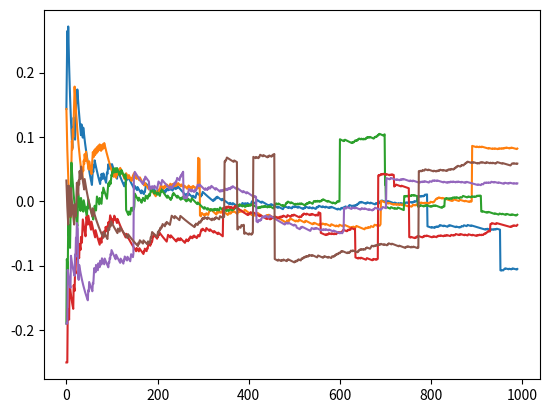

This chart was generated by the following Python code:
import numpy as np
import matplotlib.pyplot as plt
from scipy.special import binom as bc
from scipy.stats import norm, bernoulli
from random import random, sample


# Parameters:
# -change rate: stipulates how often a single queue changes it's declared rate
# mean_rate: the average rate declared by any queue
# rate_var: variance of declared rates
def F1_rate_declare(change_rate: float,
                    mean_rate: float,
                    rate_var: float,
                    rates: np.ndarray) -> np.ndarray:

    NQs = np.shape(rates)[0]
    up_rates = np.copy(rates)
    for x in range(NQs):
        if random() < (change_rate / NQs):  # Change rate equally distributed
            up_rates[x, 0] = norm.rvs(mean_rate, rate_var, size=1)[0]
    return up_rates


def calc_F1_schedule(declared_rates: np.ndarray,
                     achieved_rates: np.ndarray,
                     H_num: int,
                     time: int,
                     delay: int,
                     locked: np.ndarray,
                     schedule: np.ndarray) -> list:

    NQs = np.shape(declared_rates)[0]
    new_schedule = np.copy(schedule)

    if time > 0:
        alterable = []
        # Determine H effective
        for x in np.nonzero(schedule[:, 0])[0]:
            if (time >= locked[x, 0] + delay):
                alterable.append(x)

        # Leave all unalterable scheduled
        for x in alterable:
            new_schedule[x, 0] = 0

        H_eff = len(alterable)

        if H_eff > 0:
            # Determine rate diffs for schedulable queues
            diffs = []
            for x in range(NQs):
                if x not in np.nonzero(new_schedule[:, 0])[0]:
                    diffs.append(declared_rates[x, 0]
                                 - achieved_rates[x, 0])

            arranged_diffs = sorted(diffs)
            arranged_diffs.reverse()

            # Fill in schedule gaps
            if (np.max(arranged_diffs) != np.min(arranged_diffs)):
                for x in range(H_eff):
                    ind = diffs.index(arranged_diffs[x])
                    new_schedule[ind, 0] = 1
                    locked[ind, 0] = time

                # If no differences, break ties randomly
            else:
                inds = sample(np.nonzero(new_schedule[:, 0])[0], H_eff)
                for x in inds:
                    new_schedule[x, 0] = 1

    # At time 0, assign random schedule
    else:
        inds = sample(range(NQs), H_num)
        for x in inds:
            new_schedule[x, 0] = 1

    return new_schedule, locked


# Can add blocking feature to model inability to gen at back to back times
def pair_gen(p_gen: float,
             schedule: np.ndarray
             ) -> np.ndarray:

    NQs = np.shape(schedule)[0]
    generated = np.zeros((NQs, 1))

    for x in np.nonzero(schedule[:, 0])[0]:
        generated[x, 0] = bernoulli.rvs(p_gen, size=1)[0]

    return generated


# For all times greater than 0
def rate_updates(ach_rates: np.ndarray,
                 generated: np.ndarray,
                 time: int) -> np.ndarray:
    for x in range(np.shape(generated)[0]):
        ach_rates[x, 0] = ((ach_rates[x, 0] * (time - 1))
                           + generated[x, 0]) / time  # New rate
    return ach_rates


# All rates start at just less than mean_rate
# Over-serves any rate that is already greater than demanded
def simulate_F1_service(NumUsers: int,
                        H_num: int,
                        p_gen: float,
                        gen_window: int,
                        change_rate: float,
                        mean_rate: float,
                        rate_var: float,
                        runtime: int) -> np.ndarray:

    NQs = int(bc(NumUsers, 2))
    schedule = np.zeros((NQs, 1))
    dec_rates = np.ones((NQs, 1)) * (mean_rate - 0.01)
    ach_rates = np.zeros((NQs, 1))
    QoS = np.zeros((NQs, runtime))
    locked = np.zeros((NQs, 1))  # time stamps when altered

    # set initial
    schedule, locked = calc_F1_schedule(dec_rates,
                                        ach_rates,
                                        H_num,
                                        0,
                                        gen_window,
                                        locked,
                                        schedule)

    for x in range(runtime):

        # Update quality of service tracking
        for y in range(NQs):
            QoS[y, x] = ach_rates[y, 0] - dec_rates[y, 0]

        # Do pair gen from current schedule
        generated = pair_gen(p_gen, schedule)

        # Achieved rate updates:
        if x > 0:
            ach_rates = rate_updates(ach_rates, generated, x)

        # Decide on schedule:
        schedule, locked = calc_F1_schedule(dec_rates,
                                            ach_rates,
                                            H_num,
                                            0,
                                            gen_window,
                                            locked,
                                            schedule)

        # Decide rate changes:
        dec_rates = F1_rate_declare(change_rate,
                                    mean_rate,
                                    rate_var,
                                    dec_rates)
    return QoS


time = 1000
QoS = simulate_F1_service(4, 2, 0.2, 10, 0.05, 0.2, 0.05, time)
for x in range(int(bc(4, 2))):
    plt.plot(range(time - int(time / 100)), QoS[x, int(time / 100):])
plt.show()

# How will continuous time simulation work?
# Run for time x \in [0, Stop)

# At each x check if any pair wants to alter rate declaration
# Decide if rate changes randomly (random number < change rate)

# Rate declare drawn from gaussian dist with mean less than the
# expected single share of the threshold, variance of distance from mean to
# expected single share

# If one or more rate declarations changed, wait time x = tau before
# re-scheduling

# Gen pairs for all scheduled: Bernoulli process with mean p_succ
# Update recorded rate every time a pair successfully created

# Track quality of service by tracking difference in rates per queue
